The GitHub repository Funky-UWI/FoliageFixerModel contains a labelled image folder "segmented-dataset" with 11 categories: bacterial spot, early blight, late blight, leaf mold, septoria leaf spot, spider mites two-spotted spider mite, target spot, tomato yellow leaf curl virus, tomato mosaic virus, healthy, powdery mildew. Examples follow, each with its label.

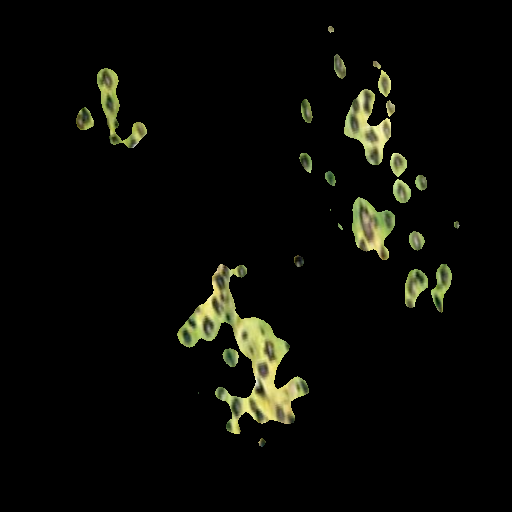
Label: septoria leaf spot

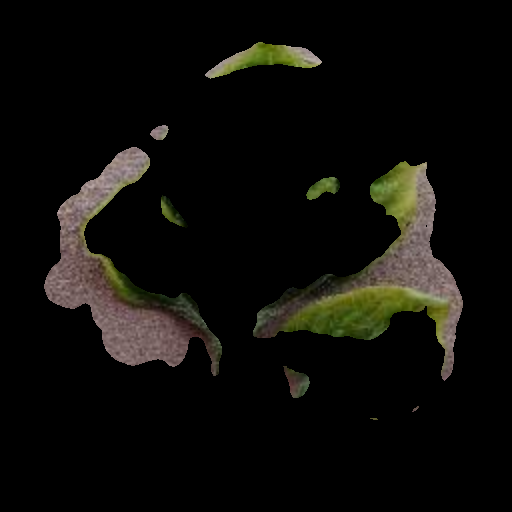
Label: tomato yellow leaf curl virus

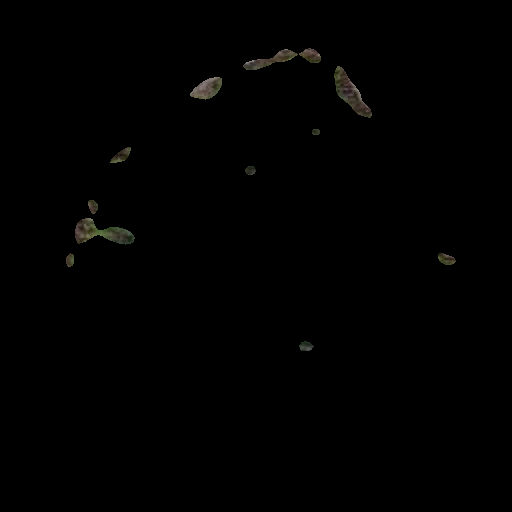
Label: bacterial spot

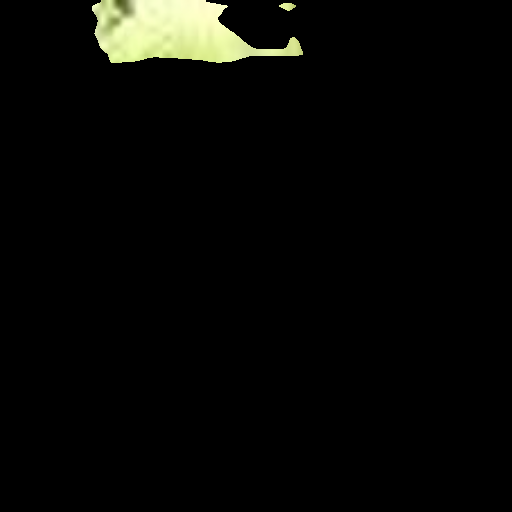
Label: powdery mildew

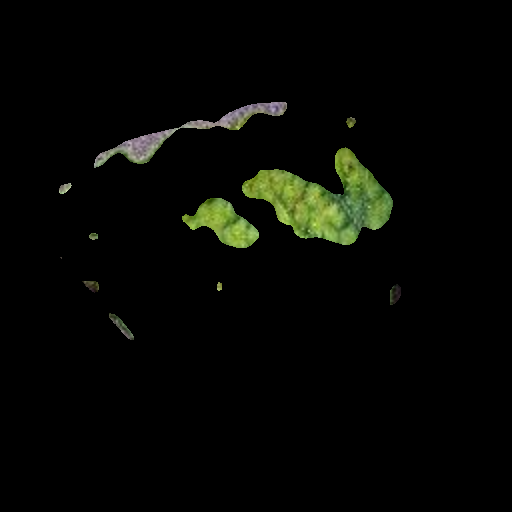
Label: tomato mosaic virus

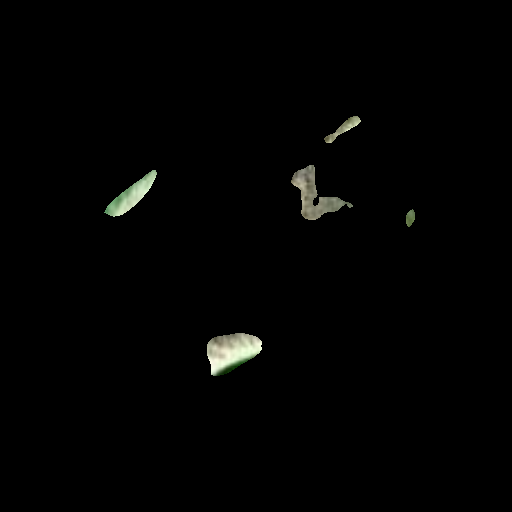
Label: late blight
